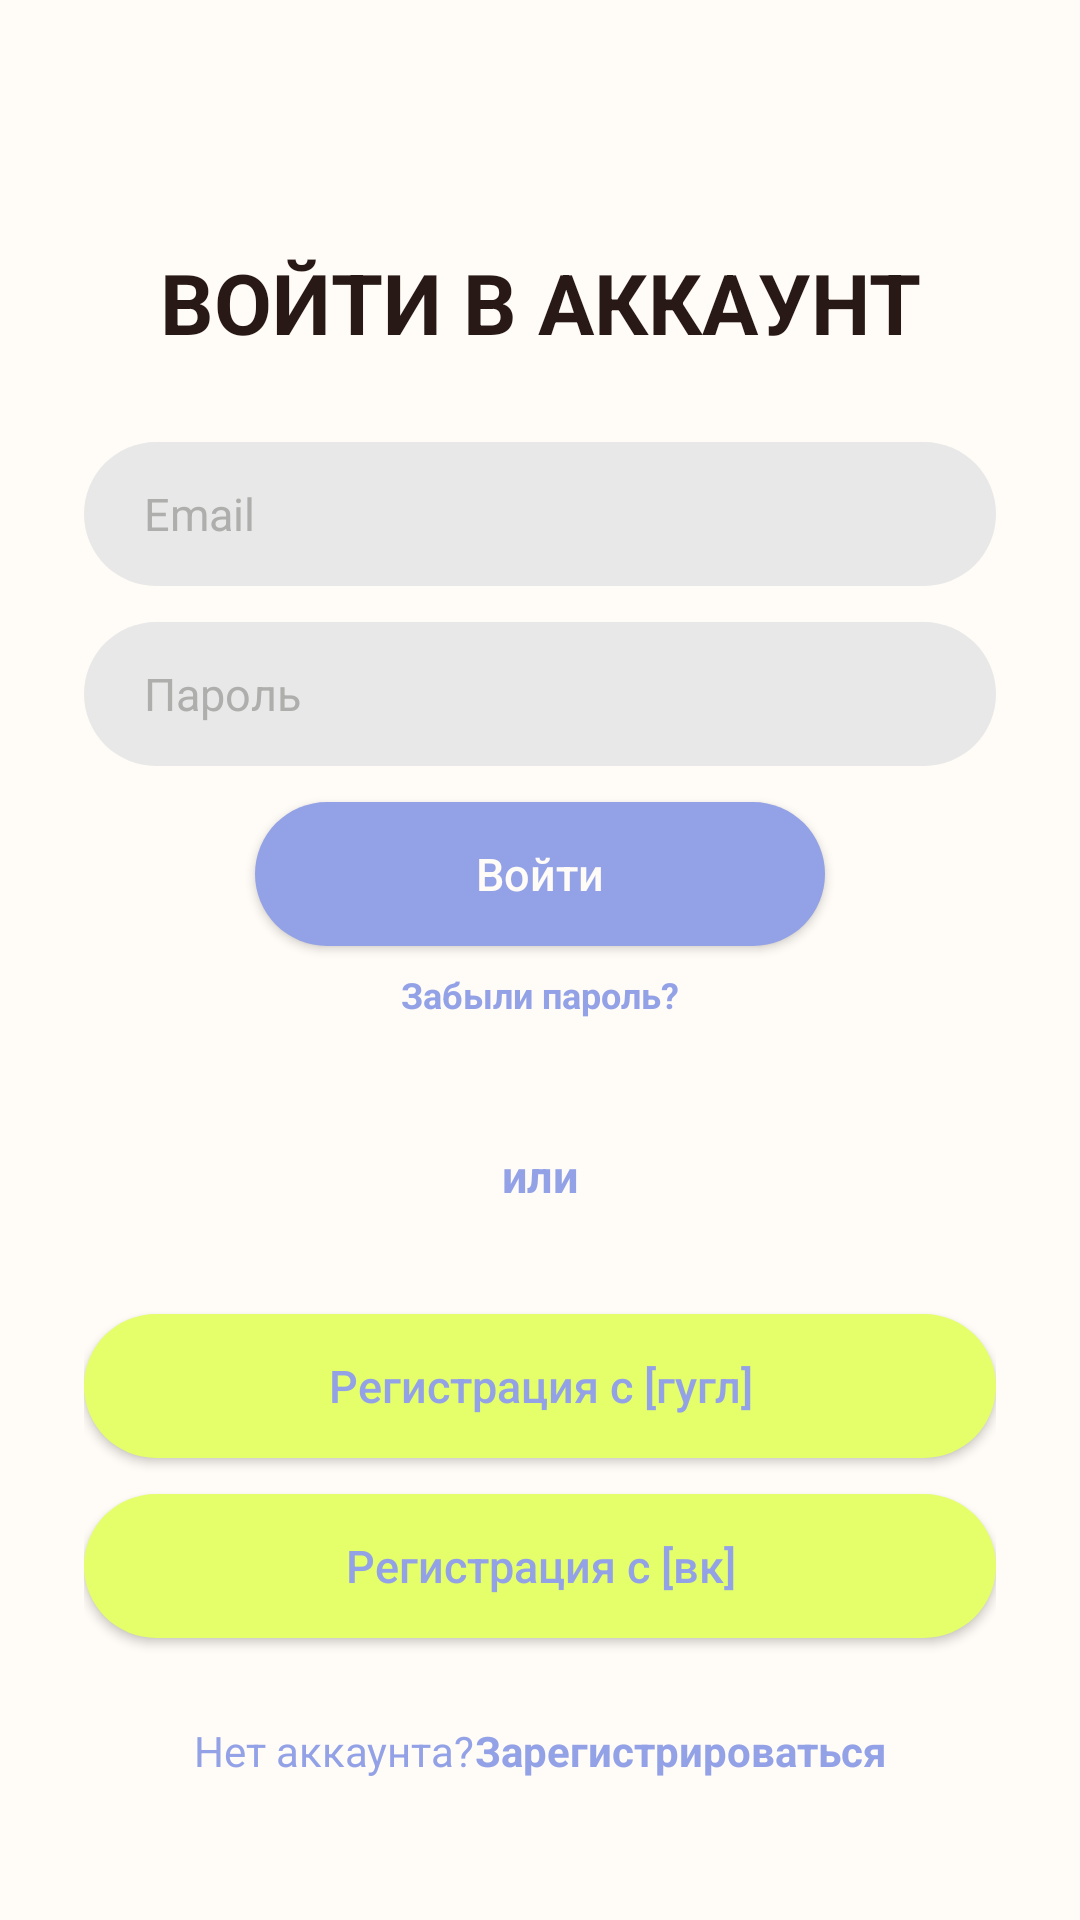

The Android layout XML behind this screen, and the referenced resources:
<!-- AndroidManifest.xml: application theme Theme.Polochka -->
<!-- res/layout/activity_auth_login.xml -->
<?xml version="1.0" encoding="utf-8"?>
<androidx.constraintlayout.widget.ConstraintLayout
    xmlns:android="http://schemas.android.com/apk/res/android"
    xmlns:app="http://schemas.android.com/apk/res-auto"
    android:id="@+id/loginRoot"
    android:layout_width="match_parent"
    android:layout_height="match_parent"
    android:background="@color/background_primary"
    android:paddingHorizontal="28dp">

    <TextView
        android:id="@+id/loginTitleTextView"
        android:layout_width="wrap_content"
        android:layout_height="wrap_content"
        android:layout_marginTop="82dp"
        android:text="@string/login_title"
        android:textAllCaps="true"
        android:textColor="@color/text_primary"
        android:textSize="28sp"
        android:textStyle="bold"
        app:layout_constraintEnd_toEndOf="parent"
        app:layout_constraintStart_toStartOf="parent"
        app:layout_constraintTop_toTopOf="parent" />

    <EditText
        android:id="@+id/emailEditText"
        android:layout_width="0dp"
        android:layout_height="@dimen/size_button_height"
        android:layout_marginTop="28dp"
        android:background="@drawable/shape_field_default"
        android:hint="@string/hint_email"
        android:inputType="textEmailAddress"
        android:paddingHorizontal="20dp"
        android:textColor="@color/text_primary"
        android:textColorHint="@color/field_texthint"
        android:textSize="15sp"
        app:layout_constraintEnd_toEndOf="parent"
        app:layout_constraintStart_toStartOf="parent"
        app:layout_constraintTop_toBottomOf="@id/loginTitleTextView" />

    <EditText
        android:id="@+id/passwordEditText"
        android:layout_width="0dp"
        android:layout_height="@dimen/size_button_height"
        android:layout_marginTop="12dp"
        android:background="@drawable/shape_field_default"
        android:hint="@string/hint_password"
        android:inputType="textPassword"
        android:paddingHorizontal="20dp"
        android:textColor="@color/text_primary"
        android:textColorHint="@color/field_texthint"
        android:textSize="15sp"
        app:layout_constraintEnd_toEndOf="parent"
        app:layout_constraintStart_toStartOf="parent"
        app:layout_constraintTop_toBottomOf="@id/emailEditText" />

    <Button
        android:id="@+id/loginSubmitButton"
        android:layout_width="190dp"
        android:layout_height="@dimen/size_button_height"
        android:layout_marginTop="12dp"
        android:background="@drawable/shape_button_primary"
        android:text="@string/action_login"
        app:backgroundTint="@null"
        android:textAllCaps="false"
        android:textColor="@color/background_primary"
        android:textSize="15sp"
        app:layout_constraintEnd_toEndOf="parent"
        app:layout_constraintStart_toStartOf="parent"
        app:layout_constraintTop_toBottomOf="@id/passwordEditText" />

    <TextView
        android:id="@+id/forgotPasswordTextView"
        android:layout_width="wrap_content"
        android:layout_height="wrap_content"
        android:layout_marginTop="8dp"
        android:text="@string/action_forgot_password"
        android:textColor="@color/button_primary"
        android:textSize="12sp"
        android:textStyle="bold"
        app:layout_constraintEnd_toEndOf="@id/loginSubmitButton"
        app:layout_constraintStart_toStartOf="@id/loginSubmitButton"
        app:layout_constraintTop_toBottomOf="@id/loginSubmitButton" />

    <TextView
        android:id="@+id/orTextView"
        android:layout_width="wrap_content"
        android:layout_height="wrap_content"
        android:layout_marginTop="42dp"
        android:text="@string/text_or"
        android:textColor="@color/button_primary"
        android:textSize="15sp"
        android:textStyle="bold"
        app:layout_constraintEnd_toEndOf="parent"
        app:layout_constraintStart_toStartOf="parent"
        app:layout_constraintTop_toBottomOf="@id/forgotPasswordTextView" />

    <Button
        android:id="@+id/googleRegisterButton"
        android:layout_width="0dp"
        android:layout_height="@dimen/size_button_height"
        android:layout_marginTop="36dp"
        android:background="@drawable/shape_button_social"
        app:backgroundTint="@null"
        android:text="@string/action_register_google"
        android:textAllCaps="false"
        android:textColor="@color/button_primary"
        android:textSize="15sp"
        app:layout_constraintEnd_toEndOf="parent"
        app:layout_constraintStart_toStartOf="parent"
        app:layout_constraintTop_toBottomOf="@id/orTextView" />

    <Button
        android:id="@+id/vkRegisterButton"
        android:layout_width="0dp"
        android:layout_height="@dimen/size_button_height"
        android:layout_marginTop="12dp"
        android:background="@drawable/shape_button_social"
        android:text="@string/action_register_vk"
        app:backgroundTint="@null"
        android:textAllCaps="false"
        android:textColor="@color/button_primary"
        android:textSize="15sp"
        app:layout_constraintEnd_toEndOf="parent"
        app:layout_constraintStart_toStartOf="parent"
        app:layout_constraintTop_toBottomOf="@id/googleRegisterButton" />

    <LinearLayout
        android:id="@+id/registerLinkLayout"
        android:layout_width="wrap_content"
        android:layout_height="wrap_content"
        android:layout_marginTop="28dp"
        android:orientation="horizontal"
        app:layout_constraintTop_toBottomOf="@id/vkRegisterButton"
        app:layout_constraintStart_toStartOf="parent"
        app:layout_constraintEnd_toEndOf="parent">

        <TextView
            android:layout_width="wrap_content"
            android:layout_height="wrap_content"
            android:text="@string/dialog_login_qw"
            android:textColor="@color/button_primary"
            android:textSize="14sp"/>

        <TextView
            android:id="@+id/goRegisterTextView"
            android:layout_width="wrap_content"
            android:layout_height="wrap_content"
            android:text="@string/dialog_login_ans"
            android:textColor="@color/button_primary"
            android:textStyle="bold"
            android:textSize="14sp"/>

    </LinearLayout>

</androidx.constraintlayout.widget.ConstraintLayout>
<!-- resources referenced by this layout -->
<resources>
  <color name="background_primary">#FFFBF6</color>
  <color name="button_primary">#93A2E6</color>
  <color name="field_texthint">#AEAEAC</color>
  <color name="text_primary">#281916</color>
  <dimen name="size_button_height">48dp</dimen>
  <!-- drawable shape_button_primary (drawable) -->
  <?xml version="1.0" encoding="utf-8"?>
  <shape xmlns:android="http://schemas.android.com/apk/res/android">
      <solid android:color="@color/button_primary"/>
      <corners android:radius="@dimen/btn_radius"/>
  
  </shape>
  <!-- drawable shape_button_social (drawable) -->
  <?xml version="1.0" encoding="utf-8"?>
  <shape xmlns:android="http://schemas.android.com/apk/res/android">
      <solid android:color="@color/button_social"/>
      <corners android:radius="@dimen/btn_radius"/>
  </shape>
  <!-- drawable shape_field_default (drawable) -->
  <?xml version="1.0" encoding="utf-8"?>
  <shape xmlns:android="http://schemas.android.com/apk/res/android">
      <solid android:color="@color/field_background"/>
      <corners android:radius="@dimen/btn_radius"/>
  </shape>
  <string name="action_forgot_password">Забыли пароль?</string>
  <string name="action_login">Войти</string>
  <string name="action_register_google">Регистрация с [гугл]</string>
  <string name="action_register_vk">Регистрация с [вк]</string>
  <string name="dialog_login_ans">Зарегистрироваться</string>
  <string name="dialog_login_qw">Нет аккаунта? </string>
  <string name="hint_email">Email</string>
  <string name="hint_password">Пароль</string>
  <string name="login_title">Войти в аккаунт</string>
  <string name="text_or">или</string>
  <style name="Theme.Polochka" parent="Base.Theme.Polochka" />
  <dimen name="btn_radius">30dp</dimen>
  <color name="button_social">#E4FF6A</color>
  <color name="field_background">#E8E8E8</color>
  <style name="Base.Theme.Polochka" parent="Theme.Material3.DayNight.NoActionBar">
          
          
      </style>
</resources>
